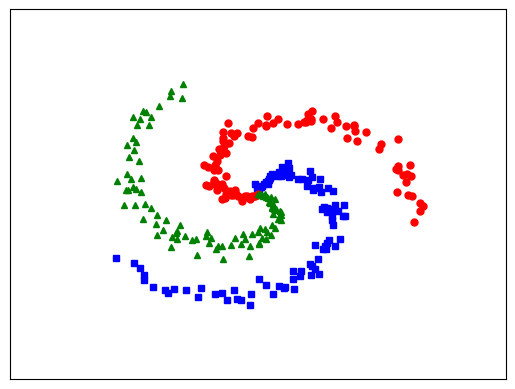
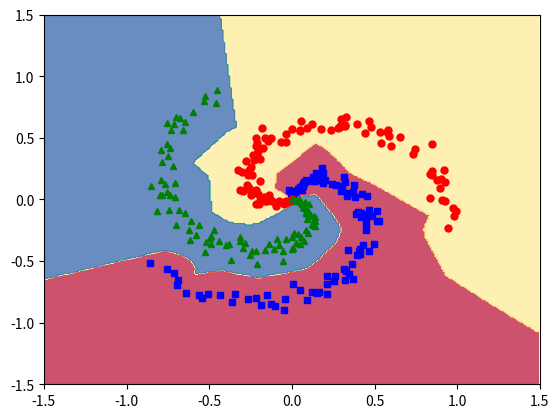

Generate these figures, in order, with matplotlib:
import math
import numpy as np
import matplotlib.pyplot as plt


def getData():
    N = 100  # number of points per class
    d0 = 2  # dimensionality
    C = 3  # number of classes
    X = np.zeros((d0, N * C))  # data matrix (each row = single example)
    y = np.zeros(N * C, dtype='uint8')  # class labels

    for j in range(C):
        ix = range(N * j, N * (j + 1))
        r = np.linspace(0.0, 1, N)  # radius
        t = np.linspace(j * 4, (j + 1) * 4, N) + np.random.randn(N) * 0.2  # theta
        X[:, ix] = np.c_[r * np.sin(t), r * np.cos(t)].T
        y[ix] = j
    # lets visualize the data:
    # plt.scatter(X[:N, 0], X[:N, 1], c=y[:N], s=40, cmap=plt.cm.Spectral)

    plt.plot(X[0, :N], X[1, :N], 'bs', markersize=5);
    plt.plot(X[0, N:2 * N], X[1, N:2 * N], 'ro', markersize=5);
    plt.plot(X[0, 2 * N:], X[1, 2 * N:], 'g^', markersize=5);
    # plt.axis('off')
    plt.xlim([-1.5, 1.5])
    plt.ylim([-1.5, 1.5])
    cur_axes = plt.gca()
    cur_axes.axes.get_xaxis().set_ticks([])
    cur_axes.axes.get_yaxis().set_ticks([])
    plt.savefig('EX.png', bbox_inches='tight', dpi=600)
    return N, d0, C, X, y


# reLU
def ReLU(z):
    return np.maximum(z, 0)


# ReLU derivative
def ReLU_derivative(z):
    if z <= 0:
        return 0


def softmax(z):
    e_Z = np.exp(z - np.max(z, axis=0, keepdims=True))
    A = e_Z / e_Z.sum(axis=0)
    return A


from scipy import sparse


def convert_labels(y, C=3):
    Y = sparse.coo_matrix((np.ones_like(y),
                           (y, np.arange(len(y)))), shape=(C, len(y))).toarray()
    return Y


def cost(Y, Yhat):
    return -np.sum(Y * np.log(Yhat)) / Y.shape[1]


class NeuralNetwork():

    def __init__(self, layers, learningRate=0.01) -> None:
        self.layers = layers
        self.learningRate = learningRate
        self.W = []


def plot(W1, b1, W2, b2, X, y):
    # plot the resulting classifier
    h = 0.01
    x_min, x_max = -1.5, 1.5
    y_min, y_max = -1.5, 1.5
    xx, yy = np.meshgrid(np.arange(x_min, x_max, h),
                         np.arange(y_min, y_max, h))
    Z = np.dot(np.maximum(0, np.dot(np.c_[xx.ravel(), yy.ravel()], W1) + b1.T), W2) + b2.T
    Z = np.argmax(Z, axis=1)
    Z = Z.reshape(xx.shape)
    fig = plt.figure()
    plt.contourf(xx, yy, Z, cmap=plt.cm.Spectral, alpha=0.8)
    # plt.scatter(X[:,0], X[:,1], s=40, cmap=plt.cm.Spectral)
    plt.plot(X[0, :N], X[1, :N], 'bs', markersize=5)
    plt.plot(X[0, N:2 * N], X[1, N:2 * N], 'ro', markersize=5)
    plt.plot(X[0, 2 * N:], X[1, 2 * N:], 'g^', markersize=5)

    # plt.axis('off')
    plt.xlim([-1.5, 1.5])
    plt.ylim([-1.5, 1.5])
    cur_axes = plt.gca()
    # cur_axes.axes.get_xaxis().set_ticks([])
    # cur_axes.axes.get_yaxis().set_ticks([])
    fig.savefig('spiral_net.png', bbox_inches='tight', dpi=600)


def train(X, y):
    d0 = 2
    d1 = h = 100
    d2 = C = 3
    # init Weights and bias
    W1 = 0.01 * np.random.randn(d0, d1)
    b1 = np.zeros((d1, 1))
    W2 = 0.01 * np.random.randn(d1, d2)
    b2 = np.zeros((d2, 1))

    Y = convert_labels(y, C)
    N = X.shape[1]
    learningRate = 1
    count = 0
    tol = 0.001
    loss = []
    while True:
        count += 1
        # feedforward
        Z1 = np.dot(W1.T, X) + b1
        A1 = np.maximum(Z1, 0)
        Z2 = np.dot(W2.T, A1) + b2
        Yhat = softmax(Z2)

        if count % 10000 == 0:
            loss.append(cost(Y, Yhat))
            print("iter %d, loss: %f" % (count, loss[-1]))

        # backpropagation
        E2 = (Yhat - Y) / N
        dW2 = np.dot(A1, E2.T)
        db2 = np.sum(E2, axis=1, keepdims=True)
        E1 = np.dot(W2, E2)
        E1[Z1 <= 0] = 0
        dW1 = np.dot(X, E1.T)
        db1 = np.sum(E1, axis=1, keepdims=True)

        # gradient update
        W2 = W2 - learningRate * dW2
        b2 = b2 - learningRate * db2
        W1 = W1 - learningRate * dW1
        b1 = b1 - learningRate * db1
        if count == 10000:
            break

    Z1 = np.dot(W1.T, X) + b1
    A1 = np.maximum(Z1, 0)
    Z2 = np.dot(W2.T, A1) + b2
    predicted_class = np.argmax(Z2, axis=0)
    print('training accuracy: %.2f %%' % (100 * np.mean(predicted_class == y)))
    plot(W1, b1, W2, b2,X, y)


if __name__ == '__main__':
    N, d0, C, X, y = getData()
    numberOflayer = 2

    train(X, y)
